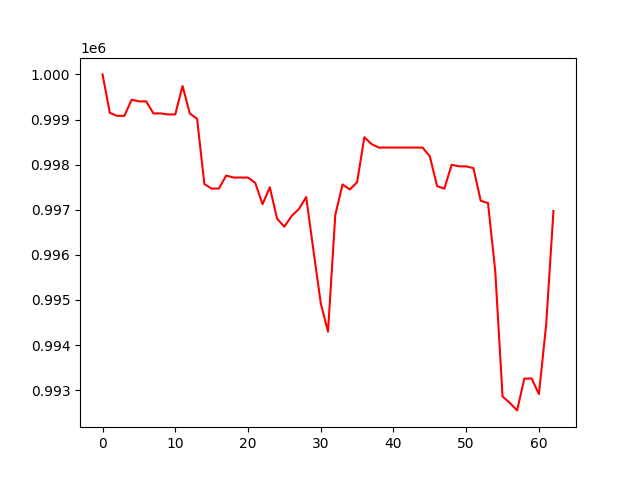

Source data for this figure (header and first rows):
, 0
0, 1000000
1, 999148
2, 999081
3, 999081
4, 999440
5, 999403
6, 999403
7, 999134
8, 999135
9, 999113
10, 999113
11, 999744
12, 999134
13, 999015
14, 997569
15, 997470
16, 997470
17, 997758
18, 997714
19, 997714
20, 997714
21, 997593
22, 997123
23, 997498
24, 996800
25, 996624
26, 996862
27, 997017
28, 997281
29, 996097
30, 994932
31, 994299
32, 996884
33, 997561
34, 997450
35, 997609
36, 998608
37, 998453
38, 998379
39, 998379
40, 998379
41, 998379
42, 998379
43, 998379
44, 998379
45, 998184
46, 997523
47, 997467
48, 997997
49, 997962
50, 997962
51, 997922
52, 997197
53, 997150
54, 995635
55, 992862
56, 992719
57, 992553
58, 993259
59, 993261
... 3 more rows
